Run: headless pygame with SDL's dummy video driver; simulated clock (each Clock.tick advances the game by its frame time, no real sleeping); random seed 0; keys injected as events and as key.get_pressed() state; no mouse input.
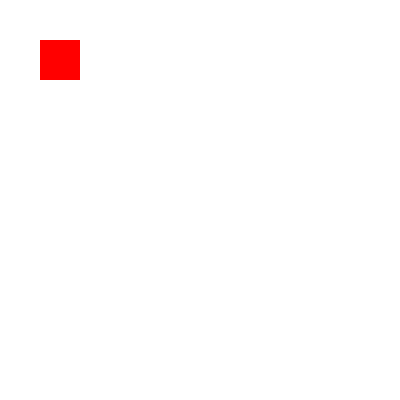
Frame 1 of 4 · flips 1–60 · no input
Frame 2 of 4 · flips 61–180 · tapped SPACE, RETURN · held RIGHT (→), D · screen unchanged from frame 1, image omitted
Frame 3 of 4 · flips 181–300 · held DOWN (↓), S · screen unchanged from frame 2, image omitted
Frame 4 of 4 · flips 301–420 · held LEFT (←), A, UP (↑), W · screen unchanged from frame 3, image omitted

The pygame program that drew these frames:

import pygame

pygame.init()
screen = pygame.display.set_mode((400, 400))
screen.fill((255, 255, 255))
while True:
    pygame.time.delay(10)
    for event in pygame.event.get():
        if event.type == pygame.QUIT:
            pygame.quit()
    pygame.draw.rect(screen, (255, 0, 0), (40, 40, 40, 40))
    pygame.display.update()
pygame.quit()
